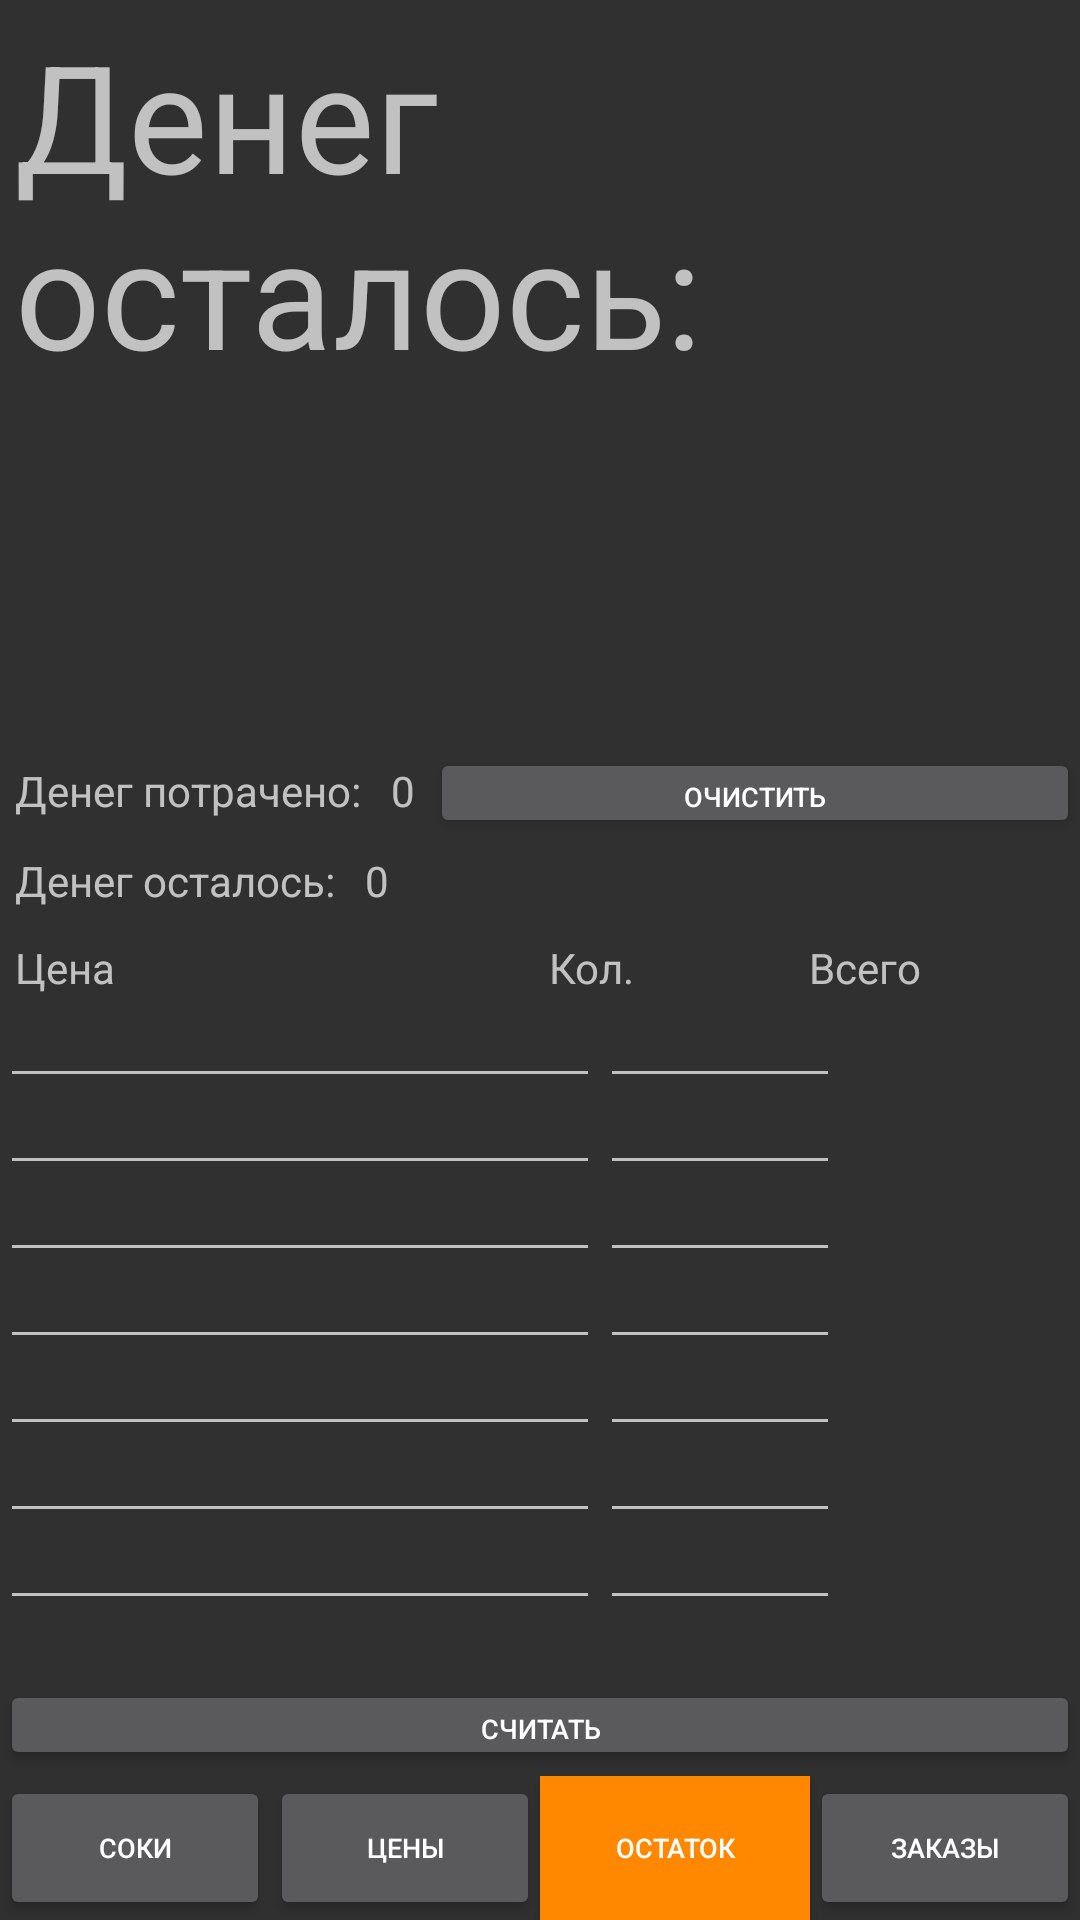

Layout XML and referenced resources for this Android screen:
<!-- AndroidManifest.xml: application theme Theme.AppCompat.NoActionBar -->
<!-- res/layout/left_activity.xml -->
<?xml version="1.0" encoding="utf-8"?>
<RelativeLayout xmlns:android="http://schemas.android.com/apk/res/android"
    xmlns:app="http://schemas.android.com/apk/res-auto"
    xmlns:tools="http://schemas.android.com/tools"
    android:layout_width="match_parent"
    android:layout_height="match_parent">

    <TextView
        style="@style/textStyle"
        android:text="Денег осталось:"
        android:textSize="50sp" />

    <LinearLayout
        android:layout_width="match_parent"
        android:layout_height="wrap_content"
        android:layout_marginBottom="100dp"
        android:orientation="vertical"
        android:layout_alignParentBottom="true"
        android:layout_alignParentStart="true">



        <LinearLayout style="@style/horizontalLayoutStyle">

            <TextView
                style="@style/textStyle"
                android:text="@string/moneySpent" />

            <TextView
                android:id="@+id/leftMoneySpent"
                style="@style/textStyle"
                android:text="@string/ZERO" />

            <Button

                android:id="@+id/leftEraseButton"
                style="@style/buttonStyle"
                android:layout_height="30dp"
                android:text="@string/clearIt" />
        </LinearLayout>

        <LinearLayout style="@style/horizontalLayoutStyle">

            <TextView
                style="@style/textStyle"
                android:text="@string/moneyLeftForEach" />

            <TextView
                android:id="@+id/leftMoneyLeft"
                style="@style/textStyle"
                android:text="@string/ZERO" />

        </LinearLayout>

        <LinearLayout style="@style/horizontalLayoutStyle">

            <TextView
                style="@style/WeightNumberStyle"
                android:text="@string/price" />

            <TextView
                style="@style/editStyle"
                android:text="@string/count" />

            <TextView
                style="@style/editStyle"
                android:text="Всего" />
        </LinearLayout>

        <LinearLayout style="@style/horizontalLayoutStyle">

            <EditText
                android:id="@+id/leftPrice1"
                style="@style/WeightNumberStyle" />

            <EditText
                android:id="@+id/leftCount1"
                style="@style/shortNumberStyle" />

            <TextView
                android:id="@+id/leftTextTotal1"
                style="@style/editStyle" />
        </LinearLayout>

        <LinearLayout style="@style/horizontalLayoutStyle">

            <EditText
                android:id="@+id/leftPrice2"
                style="@style/WeightNumberStyle" />

            <EditText
                android:id="@+id/leftCount2"
                style="@style/shortNumberStyle" />

            <TextView
                android:id="@+id/leftTextTotal2"
                style="@style/editStyle" />
        </LinearLayout>

        <LinearLayout style="@style/horizontalLayoutStyle">

            <EditText
                android:id="@+id/leftPrice3"
                style="@style/WeightNumberStyle" />

            <EditText
                android:id="@+id/leftCount3"
                style="@style/shortNumberStyle" />

            <TextView
                android:id="@+id/leftTextTotal3"
                style="@style/editStyle" />
        </LinearLayout>

        <LinearLayout style="@style/horizontalLayoutStyle">

            <EditText
                android:id="@+id/leftPrice4"
                style="@style/WeightNumberStyle" />

            <EditText
                android:id="@+id/leftCount4"
                style="@style/shortNumberStyle" />

            <TextView
                android:id="@+id/leftTextTotal4"
                style="@style/editStyle" />
        </LinearLayout>

        <LinearLayout style="@style/horizontalLayoutStyle">

            <EditText
                android:id="@+id/leftPrice5"
                style="@style/WeightNumberStyle" />

            <EditText
                android:id="@+id/leftCount5"
                style="@style/shortNumberStyle" />

            <TextView
                android:id="@+id/leftTextTotal5"
                style="@style/editStyle" />
        </LinearLayout>

        <LinearLayout style="@style/horizontalLayoutStyle">

            <EditText
                android:id="@+id/leftPrice6"
                style="@style/WeightNumberStyle" />

            <EditText
                android:id="@+id/leftCount6"
                style="@style/shortNumberStyle" />

            <TextView
                android:id="@+id/leftTextTotal6"
                style="@style/editStyle" />
        </LinearLayout>

        <LinearLayout style="@style/horizontalLayoutStyle">

            <EditText
                android:id="@+id/leftPrice7"
                style="@style/WeightNumberStyle" />

            <EditText
                android:id="@+id/leftCount7"
                style="@style/shortNumberStyle" />

            <TextView
                android:id="@+id/leftTextTotal7"
                style="@style/editStyle" />
        </LinearLayout>


    </LinearLayout>

    <Button
        android:id="@+id/countButton"
        style="@style/buttonStyle"
        android:layout_width="match_parent"
        android:layout_height="30dp"
        android:layout_alignParentBottom="true"
        android:layout_centerHorizontal="true"
        android:layout_marginBottom="50dp"
        android:text="@string/calculate" />

    <LinearLayout
        style="@style/horizontalLayoutStyle"
        android:layout_alignParentBottom="true"
        android:layout_alignParentStart="true">

        <Button
            android:id="@+id/homeButton"
            style="@style/buttonStyle"
            android:text="@string/home" />

        <Button
            android:id="@+id/SetValueButton"
            style="@style/buttonStyle"
            android:text="@string/price_button" />

        <Button
            android:id="@+id/leftButton"
            style="@style/buttonStyle"
            android:background="@android:color/holo_orange_dark"
            android:text="@string/left" />

        <Button
            android:id="@+id/orderButton"
            style="@style/buttonStyle"
            android:text="@string/orders" />

    </LinearLayout>

</RelativeLayout>
<!-- resources referenced by this layout -->
<resources>
  <string name="ZERO">0</string>
  <string name="calculate">Считать</string>
  <string name="clearIt">Очистить</string>
  <string name="count">Кол.</string>
  <string name="home">Соки</string>
  <string name="left">Остаток</string>
  <string name="moneyLeftForEach">Денег осталось:</string>
  <string name="moneySpent">Денег потрачено:</string>
  <string name="orders">Заказы</string>
  <string name="price">Цена</string>
  <string name="price_button">Цены</string>
  <style name="WeightNumberStyle" parent="editStyle">
          <item name="android:layout_width">130dp</item>
          
          <item name="android:inputType">numberDecimal</item>
  
      </style>
  <style name="buttonStyle">
          <item name="android:textSize">9sp</item>
          <item name="android:layout_weight">1</item>
          <item name="android:layout_width">wrap_content</item>
          <item name="android:layout_height">wrap_content</item>
          <item name="android:orientation">horizontal</item>
      </style>
  <style name="editStyle">
          <item name="android:layout_weight">1</item>
          <item name="android:layout_width">wrap_content</item>
          <item name="android:layout_height">wrap_content</item>
          <item name="android:textSize">14sp</item>
          
          <item name="android:padding">5dp</item>
          
  
      </style>
  <style name="horizontalLayoutStyle">
          <item name="android:layout_width">match_parent</item>
          <item name="android:layout_height">wrap_content</item>
          <item name="android:orientation">horizontal</item>
      </style>
  <style name="shortNumberStyle" parent="editStyle">
          <item name="android:layout_width">10dp</item>
          
          <item name="android:inputType">number</item>
  
      </style>
  <style name="textStyle">
          <item name="android:layout_width">wrap_content</item>
          <item name="android:layout_height">wrap_content</item>
          <item name="android:textSize">14sp</item>
          
          <item name="android:padding">5dp</item>
      </style>
</resources>
